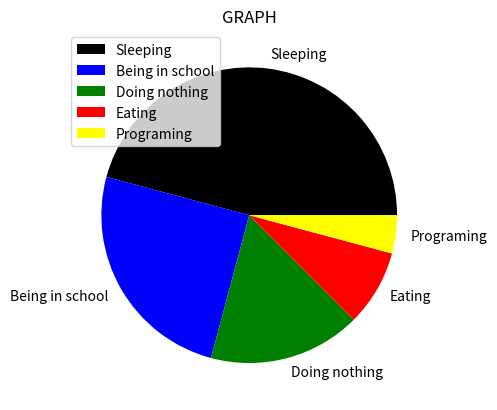

Source code (Python):
import matplotlib.pyplot as plt
import numpy as np

x = [11,6,4,2,1]
#y = [6,7,8,2,4]

x2 = [1,3,5,7,9]
y2 = [7,8,9,2,4]

label = ["Sleeping", "Being in school", "Doing nothing", "Eating", "Programing"]
color = ["black", "blue", "green", "red", "yellow"]

plt.pie(x, labels=label, colors=color)
#plt.bar(x2, y2, label="Second line", color="orange")
#plt.xlabel("Plot Number")
#plt.ylabel("Interesting")
plt.title("GRAPH")
plt.legend()

plt.show()
